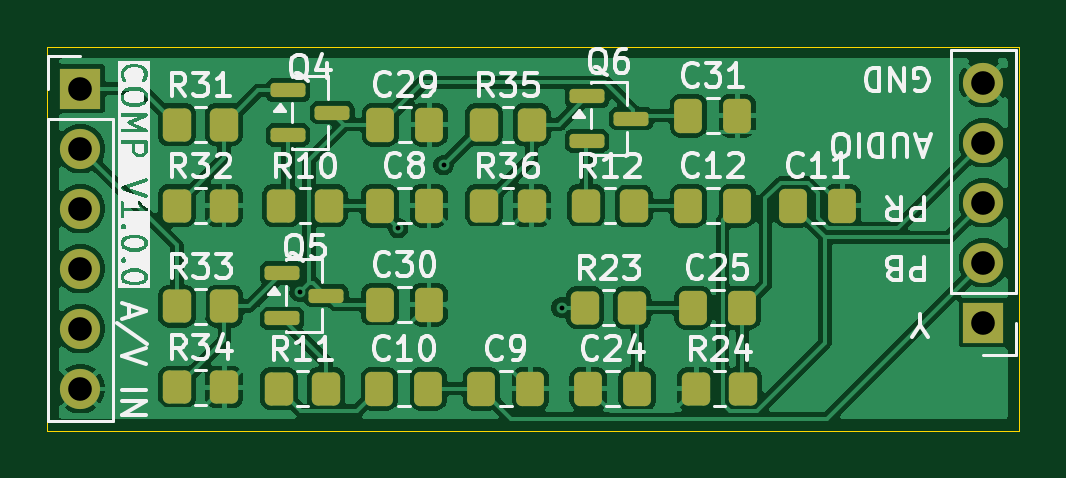
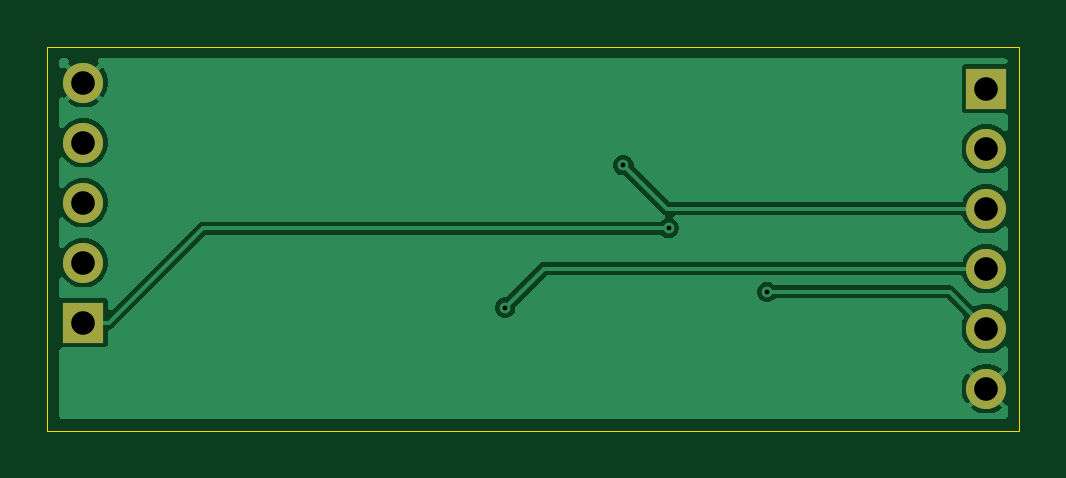
Circuit board: 11 layer files. Board 41.1 x 16.3 mm.
- bottom_copper: CoCoTANG-COMP-B_Cu.gbr (20742 bytes)
- bottom_mask: CoCoTANG-COMP-B_Mask.gbr (889 bytes)
- paste: CoCoTANG-COMP-B_Paste.gbr (506 bytes)
- bottom_silk: CoCoTANG-COMP-B_Silkscreen.gbr (507 bytes)
- outline: CoCoTANG-COMP-Edge_Cuts.gbr (661 bytes)
- top_copper: CoCoTANG-COMP-F_Cu.gbr (94411 bytes)
- top_mask: CoCoTANG-COMP-F_Mask.gbr (3651 bytes)
- paste: CoCoTANG-COMP-F_Paste.gbr (3263 bytes)
- top_silk: CoCoTANG-COMP-F_Silkscreen.gbr (76913 bytes)
- drill: CoCoTANG-COMP-NPTH.drl (312 bytes)
- drill: CoCoTANG-COMP-PTH.drl (677 bytes)

=== bottom_copper: CoCoTANG-COMP-B_Cu.gbr (20742 bytes, source omitted) ===
=== bottom_mask: CoCoTANG-COMP-B_Mask.gbr ===
%TF.GenerationSoftware,KiCad,Pcbnew,10.99.0-3589-gc88a176465-dirty*%
%TF.CreationDate,2026-09-04T10:15:14-07:00*%
%TF.ProjectId,CoCoTANG-COMP,436f436f-5441-44e4-972d-434f4d502e6b,rev?*%
%TF.SameCoordinates,Original*%
%TF.FileFunction,Soldermask,Bot*%
%TF.FilePolarity,Negative*%
%FSLAX46Y46*%
G04 Gerber Fmt 4.6, Leading zero omitted, Abs format (unit mm)*
G04 Created by KiCad (PCBNEW 10.99.0-3589-gc88a176465-dirty) date 2026-09-04 10:15:14*
%MOMM*%
%LPD*%
G01*
G04 APERTURE LIST*
%ADD10R,1.700000X1.700000*%
%ADD11C,1.700000*%
G04 APERTURE END LIST*
D10*
%TO.C,J18*%
X205359000Y-76708000D03*
D11*
X205359000Y-79248000D03*
X205359000Y-81788000D03*
X205359000Y-84328000D03*
X205359000Y-86868000D03*
X205359000Y-89408000D03*
%TD*%
D10*
%TO.C,J21*%
X243586000Y-86614000D03*
D11*
X243586000Y-84074000D03*
X243586000Y-81534000D03*
X243586000Y-78994000D03*
X243586000Y-76454000D03*
%TD*%
M02*

=== paste: CoCoTANG-COMP-B_Paste.gbr ===
%TF.GenerationSoftware,KiCad,Pcbnew,10.99.0-3589-gc88a176465-dirty*%
%TF.CreationDate,2026-09-04T10:15:14-07:00*%
%TF.ProjectId,CoCoTANG-COMP,436f436f-5441-44e4-972d-434f4d502e6b,rev?*%
%TF.SameCoordinates,Original*%
%TF.FileFunction,Paste,Bot*%
%TF.FilePolarity,Positive*%
%FSLAX46Y46*%
G04 Gerber Fmt 4.6, Leading zero omitted, Abs format (unit mm)*
G04 Created by KiCad (PCBNEW 10.99.0-3589-gc88a176465-dirty) date 2026-09-04 10:15:14*
%MOMM*%
%LPD*%
G01*
G04 APERTURE LIST*
G04 APERTURE END LIST*
M02*

=== bottom_silk: CoCoTANG-COMP-B_Silkscreen.gbr ===
%TF.GenerationSoftware,KiCad,Pcbnew,10.99.0-3589-gc88a176465-dirty*%
%TF.CreationDate,2026-09-04T10:15:14-07:00*%
%TF.ProjectId,CoCoTANG-COMP,436f436f-5441-44e4-972d-434f4d502e6b,rev?*%
%TF.SameCoordinates,Original*%
%TF.FileFunction,Legend,Bot*%
%TF.FilePolarity,Positive*%
%FSLAX46Y46*%
G04 Gerber Fmt 4.6, Leading zero omitted, Abs format (unit mm)*
G04 Created by KiCad (PCBNEW 10.99.0-3589-gc88a176465-dirty) date 2026-09-04 10:15:14*
%MOMM*%
%LPD*%
G01*
G04 APERTURE LIST*
G04 APERTURE END LIST*
M02*

=== outline: CoCoTANG-COMP-Edge_Cuts.gbr ===
%TF.GenerationSoftware,KiCad,Pcbnew,10.99.0-3589-gc88a176465-dirty*%
%TF.CreationDate,2026-09-04T10:15:14-07:00*%
%TF.ProjectId,CoCoTANG-COMP,436f436f-5441-44e4-972d-434f4d502e6b,rev?*%
%TF.SameCoordinates,Original*%
%TF.FileFunction,Profile,NP*%
%FSLAX46Y46*%
G04 Gerber Fmt 4.6, Leading zero omitted, Abs format (unit mm)*
G04 Created by KiCad (PCBNEW 10.99.0-3589-gc88a176465-dirty) date 2026-09-04 10:15:14*
%MOMM*%
%LPD*%
G01*
G04 APERTURE LIST*
%TA.AperFunction,Profile*%
%ADD10C,0.050000*%
%TD*%
G04 APERTURE END LIST*
D10*
X203962000Y-74930000D02*
X245110000Y-74930000D01*
X245110000Y-91186000D01*
X203962000Y-91186000D01*
X203962000Y-74930000D01*
M02*

=== top_copper: CoCoTANG-COMP-F_Cu.gbr (94411 bytes, source omitted) ===
=== top_mask: CoCoTANG-COMP-F_Mask.gbr ===
%TF.GenerationSoftware,KiCad,Pcbnew,10.99.0-3589-gc88a176465-dirty*%
%TF.CreationDate,2026-09-04T10:15:14-07:00*%
%TF.ProjectId,CoCoTANG-COMP,436f436f-5441-44e4-972d-434f4d502e6b,rev?*%
%TF.SameCoordinates,Original*%
%TF.FileFunction,Soldermask,Top*%
%TF.FilePolarity,Negative*%
%FSLAX46Y46*%
G04 Gerber Fmt 4.6, Leading zero omitted, Abs format (unit mm)*
G04 Created by KiCad (PCBNEW 10.99.0-3589-gc88a176465-dirty) date 2026-09-04 10:15:14*
%MOMM*%
%LPD*%
G01*
G04 APERTURE LIST*
G04 Aperture macros list*
%AMRoundRect*
0 Rectangle with rounded corners*
0 $1 Rounding radius*
0 $2 $3 $4 $5 $6 $7 $8 $9 X,Y pos of 4 corners*
0 Add a 4 corners polygon primitive as box body*
4,1,4,$2,$3,$4,$5,$6,$7,$8,$9,$2,$3,0*
0 Add four circle primitives for the rounded corners*
1,1,$1+$1,$2,$3*
1,1,$1+$1,$4,$5*
1,1,$1+$1,$6,$7*
1,1,$1+$1,$8,$9*
0 Add four rect primitives between the rounded corners*
20,1,$1+$1,$2,$3,$4,$5,0*
20,1,$1+$1,$4,$5,$6,$7,0*
20,1,$1+$1,$6,$7,$8,$9,0*
20,1,$1+$1,$8,$9,$2,$3,0*%
G04 Aperture macros list end*
%ADD10RoundRect,0.250000X-0.337500X-0.475000X0.337500X-0.475000X0.337500X0.475000X-0.337500X0.475000X0*%
%ADD11RoundRect,0.250000X-0.350000X-0.450000X0.350000X-0.450000X0.350000X0.450000X-0.350000X0.450000X0*%
%ADD12RoundRect,0.150000X-0.587500X-0.150000X0.587500X-0.150000X0.587500X0.150000X-0.587500X0.150000X0*%
%ADD13R,1.700000X1.700000*%
%ADD14C,1.700000*%
%ADD15RoundRect,0.250000X0.350000X0.450000X-0.350000X0.450000X-0.350000X-0.450000X0.350000X-0.450000X0*%
G04 APERTURE END LIST*
D10*
%TO.C,C24*%
X226854000Y-89408000D03*
X228929000Y-89408000D03*
%TD*%
D11*
%TO.C,R33*%
X209453000Y-85918000D03*
X211453000Y-85918000D03*
%TD*%
%TO.C,R23*%
X226727000Y-85979000D03*
X228727000Y-85979000D03*
%TD*%
D12*
%TO.C,Q6*%
X226809000Y-77028000D03*
X226809000Y-78928000D03*
X228684000Y-77978000D03*
%TD*%
D11*
%TO.C,R35*%
X222461000Y-78232000D03*
X224461000Y-78232000D03*
%TD*%
D13*
%TO.C,J18*%
X205359000Y-76708000D03*
D14*
X205359000Y-79248000D03*
X205359000Y-81788000D03*
X205359000Y-84328000D03*
X205359000Y-86868000D03*
X205359000Y-89408000D03*
%TD*%
D11*
%TO.C,R34*%
X209453000Y-89347000D03*
X211453000Y-89347000D03*
%TD*%
%TO.C,R12*%
X226779000Y-81661000D03*
X228779000Y-81661000D03*
%TD*%
D10*
%TO.C,C12*%
X231097000Y-81661000D03*
X233172000Y-81661000D03*
%TD*%
D15*
%TO.C,R11*%
X215773000Y-89408000D03*
X213773000Y-89408000D03*
%TD*%
D10*
%TO.C,C8*%
X218037500Y-81661000D03*
X220112500Y-81661000D03*
%TD*%
D11*
%TO.C,R32*%
X209439000Y-81661000D03*
X211439000Y-81661000D03*
%TD*%
D10*
%TO.C,C25*%
X231299000Y-85979000D03*
X233374000Y-85979000D03*
%TD*%
%TO.C,C10*%
X218016000Y-89408000D03*
X220091000Y-89408000D03*
%TD*%
D11*
%TO.C,R36*%
X222461000Y-81661000D03*
X224461000Y-81661000D03*
%TD*%
D10*
%TO.C,C29*%
X218059000Y-78232000D03*
X220134000Y-78232000D03*
%TD*%
D11*
%TO.C,R24*%
X231426000Y-89408000D03*
X233426000Y-89408000D03*
%TD*%
D10*
%TO.C,C9*%
X222334000Y-89408000D03*
X224409000Y-89408000D03*
%TD*%
%TO.C,C11*%
X235542000Y-81661000D03*
X237617000Y-81661000D03*
%TD*%
D11*
%TO.C,R31*%
X209439000Y-78232000D03*
X211439000Y-78232000D03*
%TD*%
D10*
%TO.C,C30*%
X218037500Y-85852000D03*
X220112500Y-85852000D03*
%TD*%
D13*
%TO.C,J21*%
X243586000Y-86614000D03*
D14*
X243586000Y-84074000D03*
X243586000Y-81534000D03*
X243586000Y-78994000D03*
X243586000Y-76454000D03*
%TD*%
D11*
%TO.C,R10*%
X213868000Y-81661000D03*
X215868000Y-81661000D03*
%TD*%
D12*
%TO.C,Q5*%
X213898000Y-84521000D03*
X213898000Y-86421000D03*
X215773000Y-85471000D03*
%TD*%
%TO.C,Q4*%
X214152000Y-76774000D03*
X214152000Y-78674000D03*
X216027000Y-77724000D03*
%TD*%
D10*
%TO.C,C31*%
X231097000Y-77851000D03*
X233172000Y-77851000D03*
%TD*%
M02*

=== paste: CoCoTANG-COMP-F_Paste.gbr ===
%TF.GenerationSoftware,KiCad,Pcbnew,10.99.0-3589-gc88a176465-dirty*%
%TF.CreationDate,2026-09-04T10:15:14-07:00*%
%TF.ProjectId,CoCoTANG-COMP,436f436f-5441-44e4-972d-434f4d502e6b,rev?*%
%TF.SameCoordinates,Original*%
%TF.FileFunction,Paste,Top*%
%TF.FilePolarity,Positive*%
%FSLAX46Y46*%
G04 Gerber Fmt 4.6, Leading zero omitted, Abs format (unit mm)*
G04 Created by KiCad (PCBNEW 10.99.0-3589-gc88a176465-dirty) date 2026-09-04 10:15:14*
%MOMM*%
%LPD*%
G01*
G04 APERTURE LIST*
G04 Aperture macros list*
%AMRoundRect*
0 Rectangle with rounded corners*
0 $1 Rounding radius*
0 $2 $3 $4 $5 $6 $7 $8 $9 X,Y pos of 4 corners*
0 Add a 4 corners polygon primitive as box body*
4,1,4,$2,$3,$4,$5,$6,$7,$8,$9,$2,$3,0*
0 Add four circle primitives for the rounded corners*
1,1,$1+$1,$2,$3*
1,1,$1+$1,$4,$5*
1,1,$1+$1,$6,$7*
1,1,$1+$1,$8,$9*
0 Add four rect primitives between the rounded corners*
20,1,$1+$1,$2,$3,$4,$5,0*
20,1,$1+$1,$4,$5,$6,$7,0*
20,1,$1+$1,$6,$7,$8,$9,0*
20,1,$1+$1,$8,$9,$2,$3,0*%
G04 Aperture macros list end*
%ADD10RoundRect,0.250000X-0.337500X-0.475000X0.337500X-0.475000X0.337500X0.475000X-0.337500X0.475000X0*%
%ADD11RoundRect,0.250000X-0.350000X-0.450000X0.350000X-0.450000X0.350000X0.450000X-0.350000X0.450000X0*%
%ADD12RoundRect,0.150000X-0.587500X-0.150000X0.587500X-0.150000X0.587500X0.150000X-0.587500X0.150000X0*%
%ADD13RoundRect,0.250000X0.350000X0.450000X-0.350000X0.450000X-0.350000X-0.450000X0.350000X-0.450000X0*%
G04 APERTURE END LIST*
D10*
%TO.C,C24*%
X226854000Y-89408000D03*
X228929000Y-89408000D03*
%TD*%
D11*
%TO.C,R33*%
X209453000Y-85918000D03*
X211453000Y-85918000D03*
%TD*%
%TO.C,R23*%
X226727000Y-85979000D03*
X228727000Y-85979000D03*
%TD*%
D12*
%TO.C,Q6*%
X226809000Y-77028000D03*
X226809000Y-78928000D03*
X228684000Y-77978000D03*
%TD*%
D11*
%TO.C,R35*%
X222461000Y-78232000D03*
X224461000Y-78232000D03*
%TD*%
%TO.C,R34*%
X209453000Y-89347000D03*
X211453000Y-89347000D03*
%TD*%
%TO.C,R12*%
X226779000Y-81661000D03*
X228779000Y-81661000D03*
%TD*%
D10*
%TO.C,C12*%
X231097000Y-81661000D03*
X233172000Y-81661000D03*
%TD*%
D13*
%TO.C,R11*%
X215773000Y-89408000D03*
X213773000Y-89408000D03*
%TD*%
D10*
%TO.C,C8*%
X218037500Y-81661000D03*
X220112500Y-81661000D03*
%TD*%
D11*
%TO.C,R32*%
X209439000Y-81661000D03*
X211439000Y-81661000D03*
%TD*%
D10*
%TO.C,C25*%
X231299000Y-85979000D03*
X233374000Y-85979000D03*
%TD*%
%TO.C,C10*%
X218016000Y-89408000D03*
X220091000Y-89408000D03*
%TD*%
D11*
%TO.C,R36*%
X222461000Y-81661000D03*
X224461000Y-81661000D03*
%TD*%
D10*
%TO.C,C29*%
X218059000Y-78232000D03*
X220134000Y-78232000D03*
%TD*%
D11*
%TO.C,R24*%
X231426000Y-89408000D03*
X233426000Y-89408000D03*
%TD*%
D10*
%TO.C,C9*%
X222334000Y-89408000D03*
X224409000Y-89408000D03*
%TD*%
%TO.C,C11*%
X235542000Y-81661000D03*
X237617000Y-81661000D03*
%TD*%
D11*
%TO.C,R31*%
X209439000Y-78232000D03*
X211439000Y-78232000D03*
%TD*%
D10*
%TO.C,C30*%
X218037500Y-85852000D03*
X220112500Y-85852000D03*
%TD*%
D11*
%TO.C,R10*%
X213868000Y-81661000D03*
X215868000Y-81661000D03*
%TD*%
D12*
%TO.C,Q5*%
X213898000Y-84521000D03*
X213898000Y-86421000D03*
X215773000Y-85471000D03*
%TD*%
%TO.C,Q4*%
X214152000Y-76774000D03*
X214152000Y-78674000D03*
X216027000Y-77724000D03*
%TD*%
D10*
%TO.C,C31*%
X231097000Y-77851000D03*
X233172000Y-77851000D03*
%TD*%
M02*

=== top_silk: CoCoTANG-COMP-F_Silkscreen.gbr (76913 bytes, source omitted) ===
=== drill: CoCoTANG-COMP-NPTH.drl ===
M48
; DRILL file KiCad 10.99.0-3589-gc88a176465-dirty date 2026-09-04T10:15:12
; FORMAT={-:-/ absolute / metric / decimal}
; #@! TF.CreationDate,2026-09-04T10:15:12-07:00
; #@! TF.GenerationSoftware,Kicad,Pcbnew,10.99.0-3589-gc88a176465-dirty
; #@! TF.FileFunction,NonPlated,1,2,NPTH
FMAT,2
METRIC
%
G90
G05
M30

=== drill: CoCoTANG-COMP-PTH.drl ===
M48
; DRILL file KiCad 10.99.0-3589-gc88a176465-dirty date 2026-09-04T10:15:12
; FORMAT={-:-/ absolute / metric / decimal}
; #@! TF.CreationDate,2026-09-04T10:15:12-07:00
; #@! TF.GenerationSoftware,Kicad,Pcbnew,10.99.0-3589-gc88a176465-dirty
; #@! TF.FileFunction,Plated,1,2,PTH
FMAT,2
METRIC
; #@! TA.AperFunction,Plated,PTH,ViaDrill
T1C0.203
; #@! TA.AperFunction,Plated,PTH,ComponentDrill
T2C1.000
%
G90
G05
T1
X214.642Y-85.312
X218.816Y-82.616
X220.731Y-79.947
X225.732Y-85.979
T2
X205.359Y-76.708
X205.359Y-79.248
X205.359Y-81.788
X205.359Y-84.328
X205.359Y-86.868
X205.359Y-89.408
X243.586Y-76.454
X243.586Y-78.994
X243.586Y-81.534
X243.586Y-84.074
X243.586Y-86.614
M30
